2-way image classification set "CNN Model" from GitHub (pushpendra135/vortex_rotation); label vocabulary: anticlockwise, clockwise.

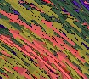
Label: anticlockwise

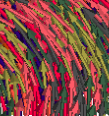
Label: anticlockwise

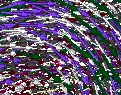
Label: clockwise

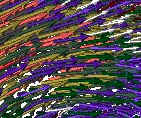
Label: clockwise

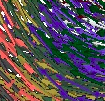
Label: clockwise

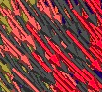
Label: anticlockwise
